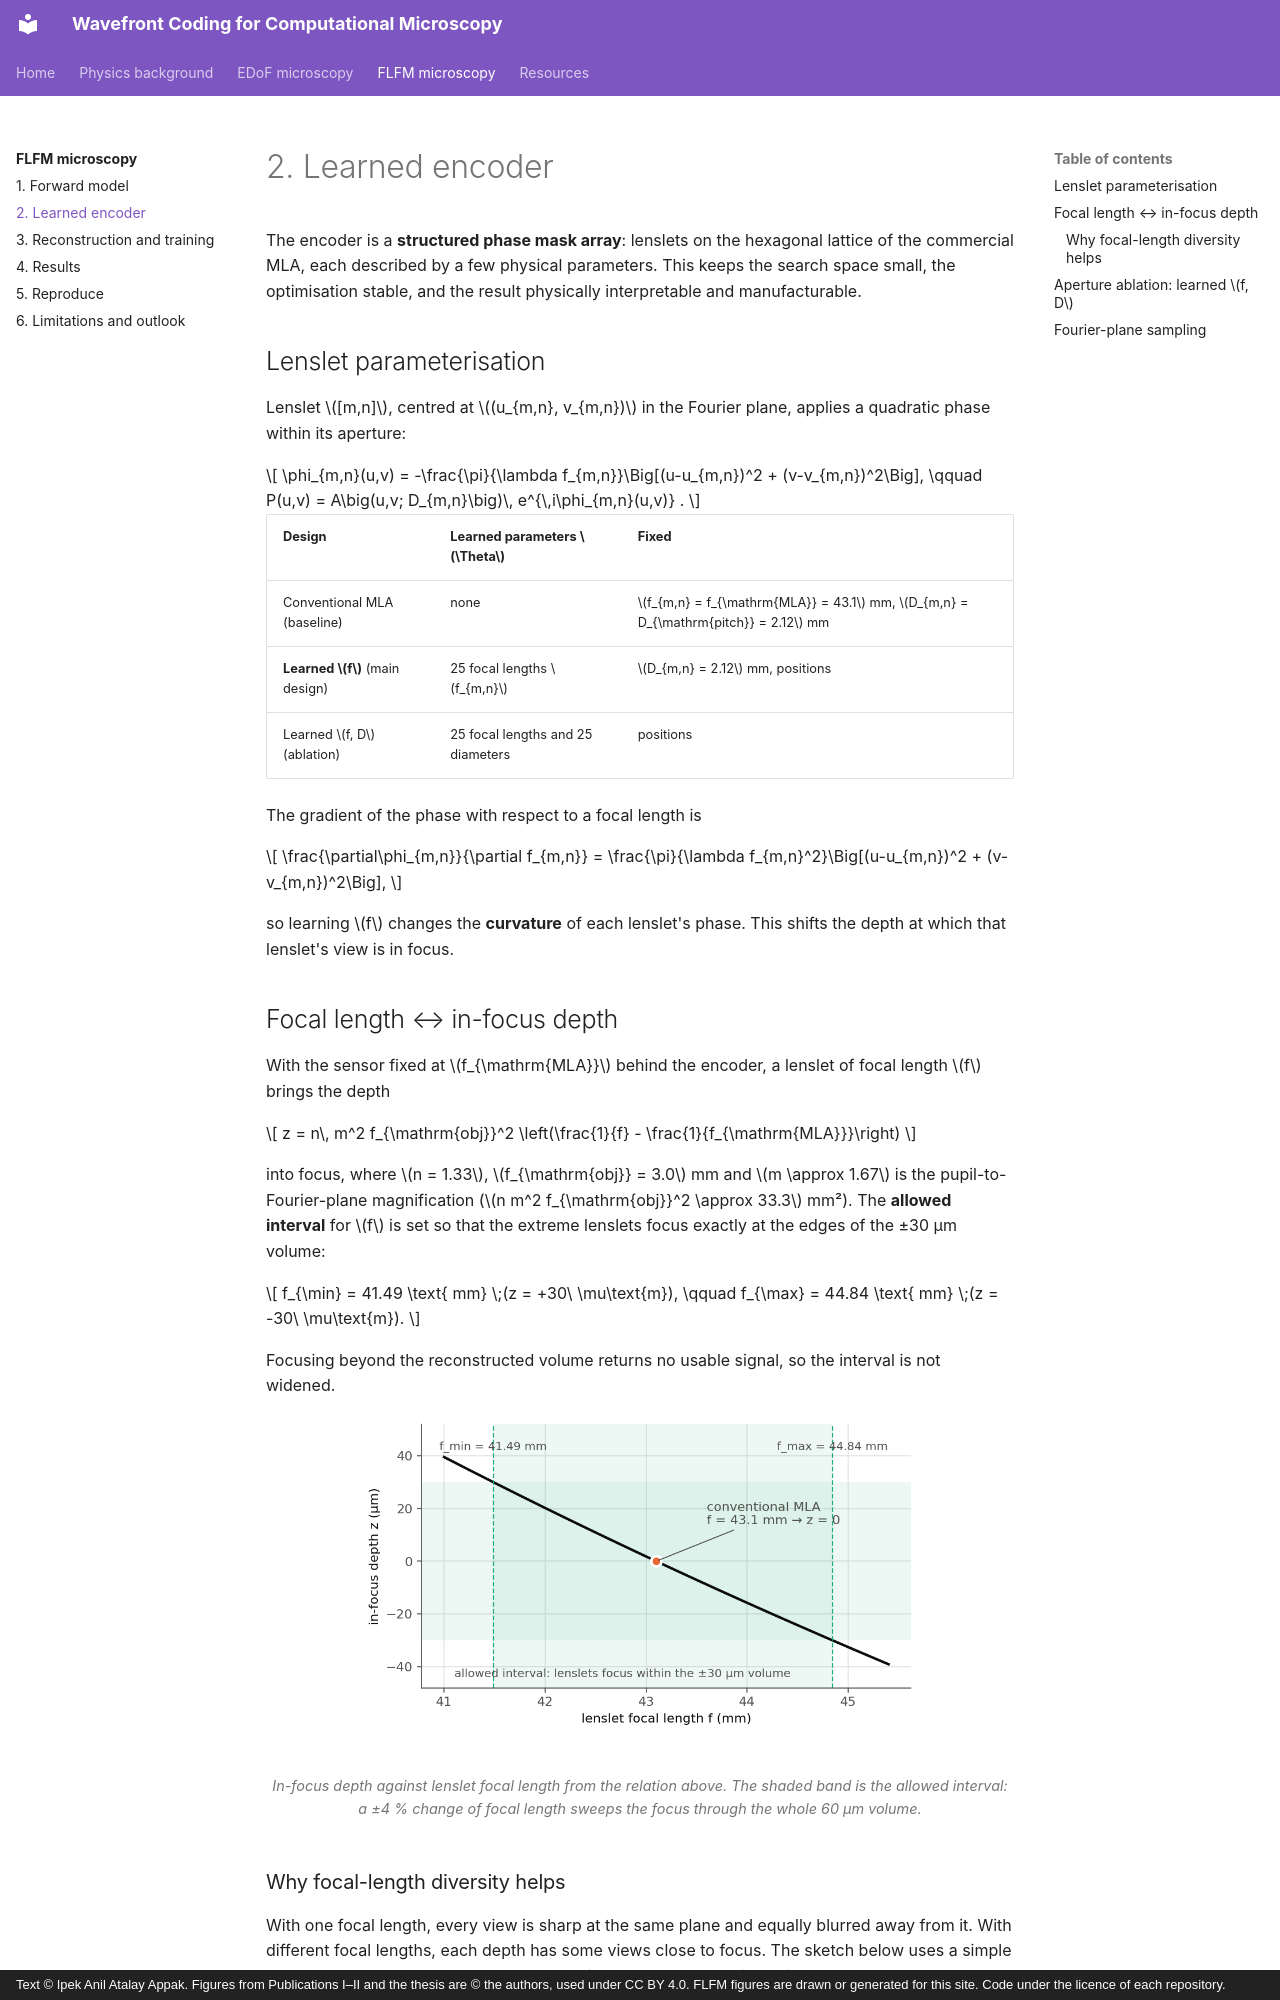

repository: ipekanil/phd-thesis · page: flfm/encoder/index.html · generator: mkdocs · copyright: Text © Ipek Anil Atalay Appak. Figures from Publications I–II and the thesis are © the authors, used under CC BY 4.0. FLFM figures are drawn or generated for this site. Code under the licence of each repository.

# 2. Learned encoder

The encoder is a **structured phase mask array**: lenslets on the hexagonal lattice of the commercial MLA, each described by a few physical parameters. This keeps the search space small, the optimisation stable, and the result physically interpretable and manufacturable.

## Lenslet parameterisation

Lenslet \([m,n]\), centred at \((u_{m,n}, v_{m,n})\) in the Fourier plane, applies a quadratic phase within its aperture:

\[
\phi_{m,n}(u,v) = -\frac{\pi}{\lambda f_{m,n}}\Big[(u-u_{m,n})^2 + (v-v_{m,n})^2\Big],
\qquad
P(u,v) = A\big(u,v; D_{m,n}\big)\, e^{\,i\phi_{m,n}(u,v)} .
\]

| Design | Learned parameters \(\Theta\) | Fixed |
|---|---|---|
| Conventional MLA (baseline) | none | \(f_{m,n} = f_{\mathrm{MLA}} = 43.1\) mm, \(D_{m,n} = D_{\mathrm{pitch}} = 2.12\) mm |
| **Learned \(f\)** (main design) | 25 focal lengths \(f_{m,n}\) | \(D_{m,n} = 2.12\) mm, positions |
| Learned \(f, D\) (ablation) | 25 focal lengths and 25 diameters | positions |

The gradient of the phase with respect to a focal length is

\[
\frac{\partial\phi_{m,n}}{\partial f_{m,n}} = \frac{\pi}{\lambda f_{m,n}^2}\Big[(u-u_{m,n})^2 + (v-v_{m,n})^2\Big],
\]

so learning \(f\) changes the **curvature** of each lenslet's phase. This shifts the depth at which that lenslet's view is in focus.

## Focal length ↔ in-focus depth

With the sensor fixed at \(f_{\mathrm{MLA}}\) behind the encoder, a lenslet of focal length \(f\) brings the depth

\[
z = n\, m^2 f_{\mathrm{obj}}^2 \left(\frac{1}{f} - \frac{1}{f_{\mathrm{MLA}}}\right)
\]

into focus, where \(n = 1.33\), \(f_{\mathrm{obj}} = 3.0\) mm and \(m \approx 1.67\) is the pupil-to-Fourier-plane magnification (\(n m^2 f_{\mathrm{obj}}^2 \approx 33.3\) mm²). The **allowed interval** for \(f\) is set so that the extreme lenslets focus exactly at the edges of the ±30 µm volume:

\[
f_{\min} = 41.49 \text{ mm} \;(z = +30\ \mu\text{m}),
\qquad
f_{\max} = 44.84 \text{ mm} \;(z = -30\ \mu\text{m}).
\]

Focusing beyond the reconstructed volume returns no usable signal, so the interval is not widened.

<figure markdown="span">
  ![Focal length and in-focus depth](../assets/figures/flfm/focal_vs_depth.png){ width="560" loading=lazy }
  <figcaption>In-focus depth against lenslet focal length from the relation above. The shaded band is the allowed interval: a ±4 % change of focal length sweeps the focus through the whole 60 µm volume.</figcaption>
</figure>
